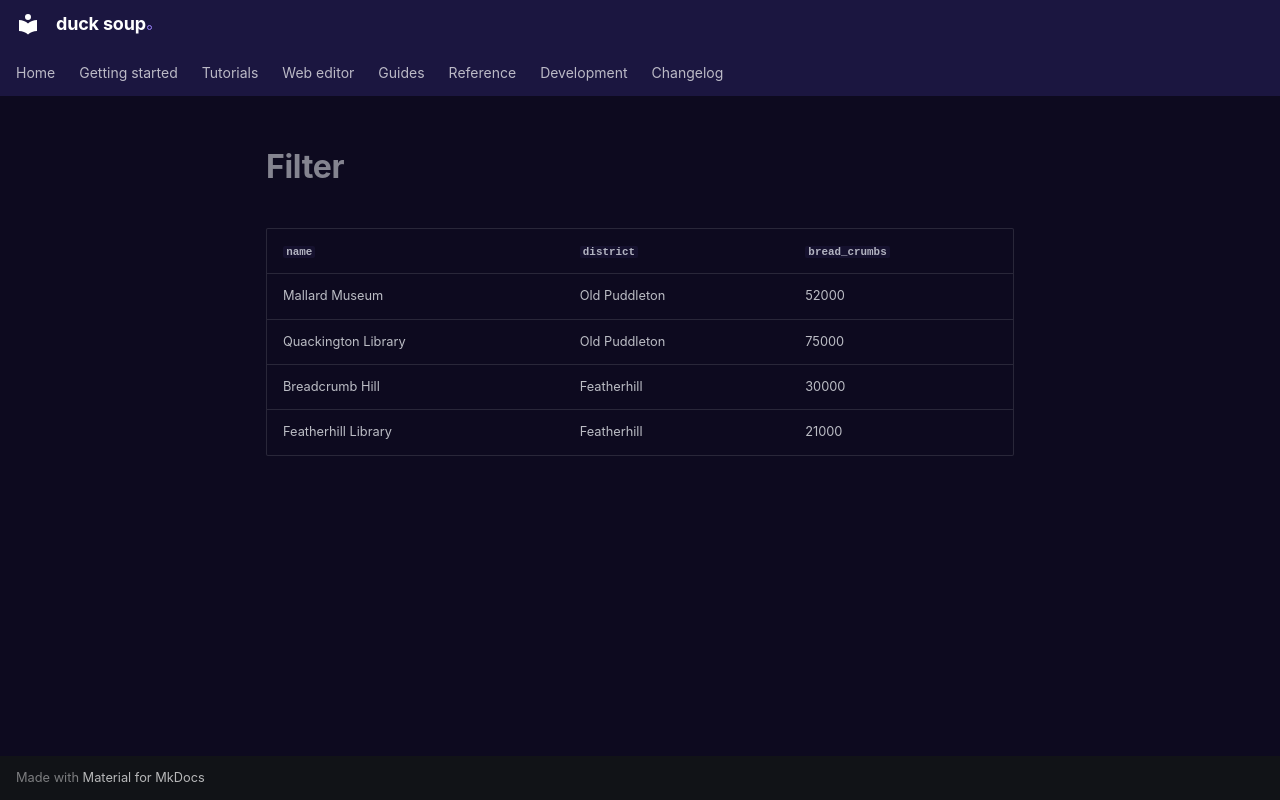

repository: henrik716/duck-soup · page: tutorials/generated/filter/index.html · generator: mkdocs

| `name` | `district` | `bread_crumbs` |
|---|---|---|
| Mallard Museum | Old Puddleton | 52000 |
| Quackington Library | Old Puddleton | 75000 |
| Breadcrumb Hill | Featherhill | 30000 |
| Featherhill Library | Featherhill | 21000 |
